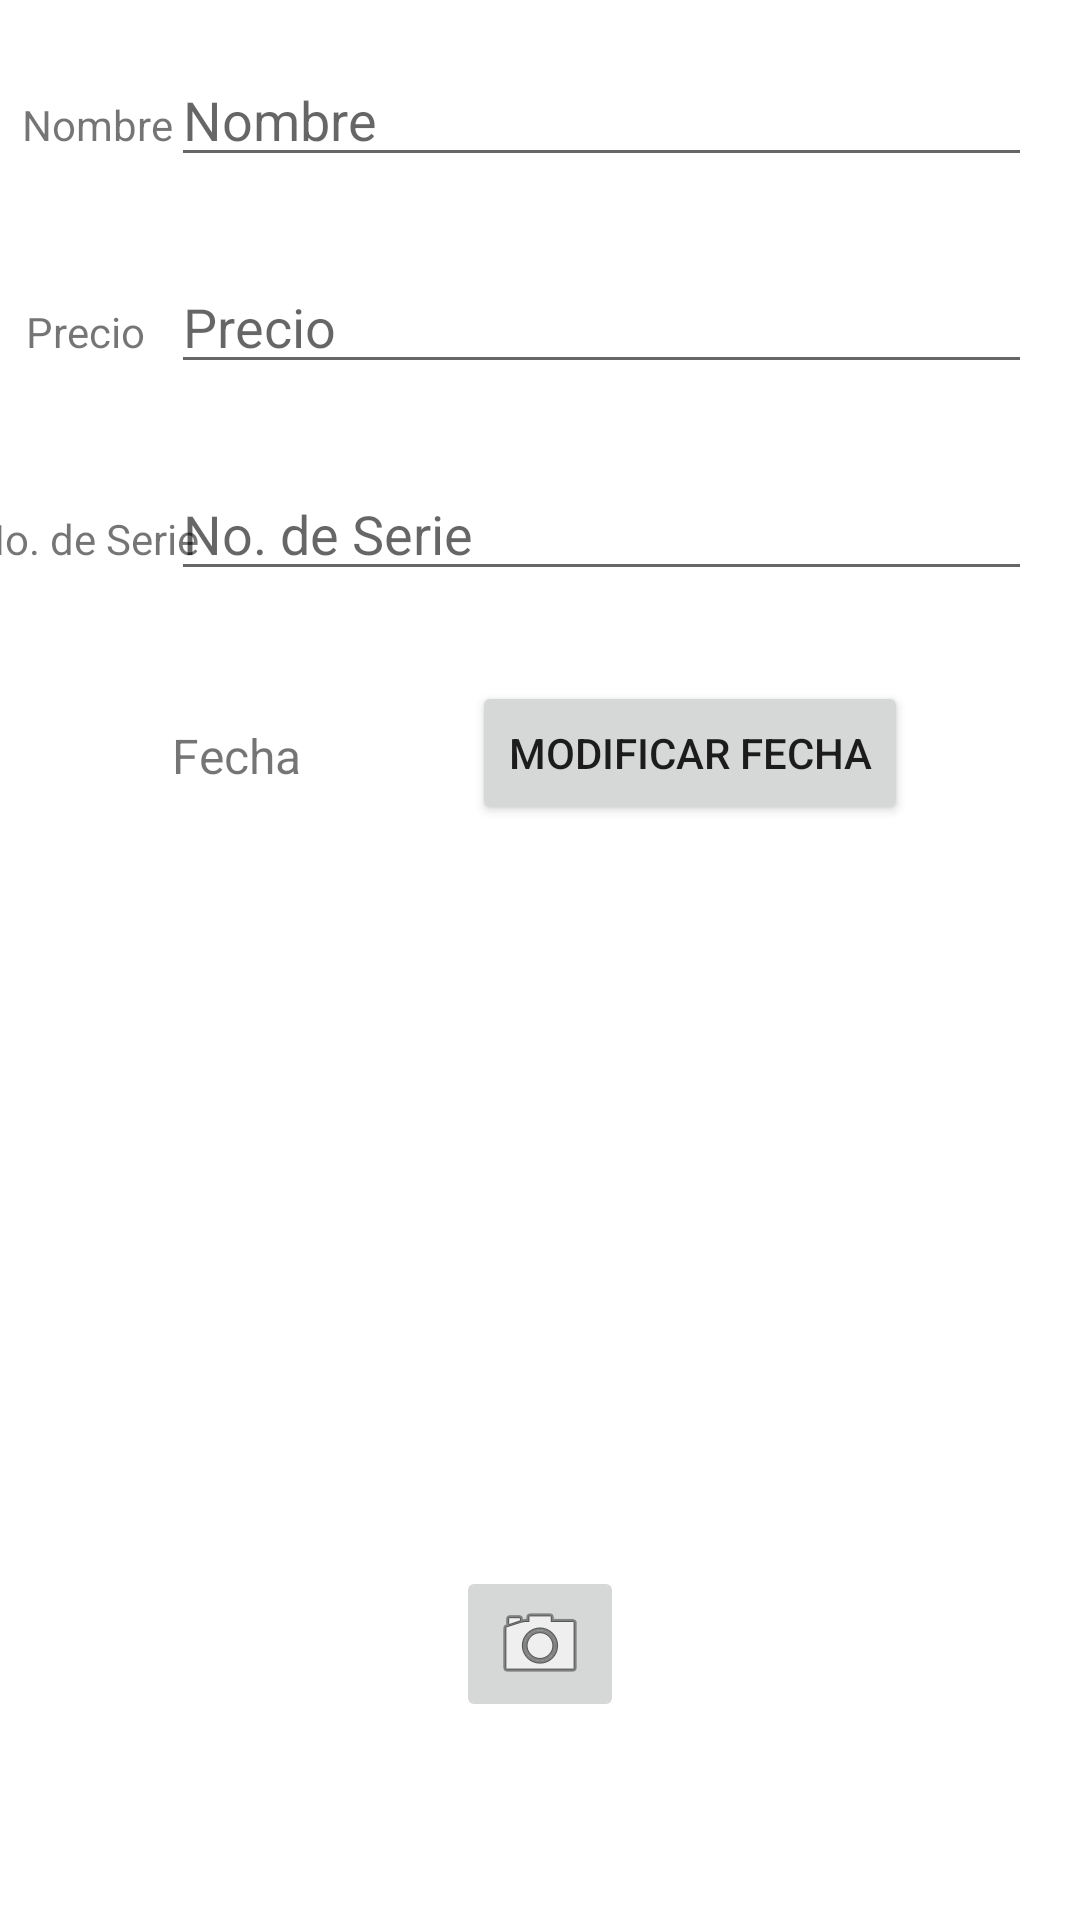

Write the Android layout XML for this screen, with the resource values it uses.
<!-- AndroidManifest.xml: application theme Theme.PossessorApp -->
<!-- res/layout/thing_fragment.xml -->
<?xml version="1.0" encoding="utf-8"?>
<androidx.constraintlayout.widget.ConstraintLayout xmlns:android="http://schemas.android.com/apk/res/android"
    xmlns:app="http://schemas.android.com/apk/res-auto"
    xmlns:tools="http://schemas.android.com/tools"
    android:layout_width="match_parent"
    android:layout_height="match_parent"
    tools:layout_editor_absoluteY="81dp">

    <TextView
        android:id="@+id/textView"
        android:layout_width="wrap_content"
        android:layout_height="wrap_content"
        android:layout_marginStart="8dp"
        android:layout_marginTop="32dp"
        android:text="@string/nameLabel"
        app:layout_constraintEnd_toStartOf="@+id/nameEditText"
        app:layout_constraintHorizontal_bias="0.5"
        app:layout_constraintStart_toStartOf="parent"
        app:layout_constraintTop_toTopOf="parent" />

    <EditText
        android:id="@+id/nameEditText"
        android:layout_width="287dp"
        android:layout_height="wrap_content"
        android:layout_marginEnd="16dp"
        android:ems="10"
        android:hint="@string/nameLabel"
        android:importantForAutofill="no"
        android:inputType="textPersonName"
        app:layout_constraintBaseline_toBaselineOf="@+id/textView"
        app:layout_constraintEnd_toEndOf="parent" />

    <EditText
        android:id="@+id/priceEditText"
        android:layout_width="0dp"
        android:layout_height="wrap_content"
        android:layout_marginEnd="16dp"
        android:digits="0123456789"
        android:hint="@string/priceLabel"
        android:importantForAutofill="no"
        android:inputType="number|textVisiblePassword"
        android:maxLength="4"
        app:layout_constraintBaseline_toBaselineOf="@+id/textView2"
        app:layout_constraintEnd_toEndOf="parent"
        app:layout_constraintStart_toStartOf="@+id/nameEditText" />

    <TextView
        android:id="@+id/textView2"
        android:layout_width="wrap_content"
        android:layout_height="wrap_content"
        android:layout_marginTop="50dp"
        android:text="@string/priceLabel"
        app:layout_constraintEnd_toStartOf="@+id/priceEditText"
        app:layout_constraintStart_toStartOf="parent"
        app:layout_constraintTop_toBottomOf="@+id/textView" />

    <TextView
        android:id="@+id/textView3"
        android:layout_width="wrap_content"
        android:layout_height="wrap_content"
        android:layout_marginTop="50dp"
        android:text="@string/serialLabel"
        app:layout_constraintEnd_toStartOf="@+id/serialNumberEditText"
        app:layout_constraintStart_toStartOf="parent"
        app:layout_constraintTop_toBottomOf="@+id/textView2" />

    <EditText
        android:id="@+id/serialNumberEditText"
        android:layout_width="0dp"
        android:layout_height="wrap_content"
        android:layout_marginEnd="16dp"
        android:ems="10"
        android:hint="@string/serialLabel"
        android:importantForAutofill="no"
        android:inputType="textPersonName"
        app:layout_constraintBaseline_toBaselineOf="@+id/textView3"
        app:layout_constraintEnd_toEndOf="parent"
        app:layout_constraintHorizontal_bias="0.0"
        app:layout_constraintStart_toStartOf="@+id/priceEditText"
        tools:ignore="TextFields" />

    <TextView
        android:id="@+id/dateLabel"
        android:layout_width="wrap_content"
        android:layout_height="wrap_content"
        android:layout_marginTop="44dp"
        android:text="@string/dateLabel"
        android:textSize="16sp"
        app:layout_constraintEnd_toStartOf="@+id/modifyDateButton"
        app:layout_constraintHorizontal_bias="0.5"
        app:layout_constraintStart_toStartOf="parent"
        app:layout_constraintTop_toBottomOf="@+id/serialNumberEditText" />

    <Button
        android:id="@+id/modifyDateButton"
        android:layout_width="wrap_content"
        android:layout_height="wrap_content"
        android:layout_marginTop="30dp"
        android:text="@string/modifyDateButton"
        app:layout_constraintEnd_toEndOf="parent"
        app:layout_constraintHorizontal_bias="0.5"
        app:layout_constraintStart_toEndOf="@+id/dateLabel"
        app:layout_constraintTop_toBottomOf="@+id/serialNumberEditText" />

    <ImageView
        android:id="@+id/thingImage"
        android:layout_width="182dp"
        android:layout_height="199dp"
        android:layout_marginTop="32dp"
        android:contentDescription="@string/thingImage"
        app:layout_constraintEnd_toEndOf="parent"
        app:layout_constraintStart_toStartOf="parent"
        app:layout_constraintTop_toBottomOf="@+id/modifyDateButton"
        tools:srcCompat="@tools:sample/avatars" />

    <ImageButton
        android:id="@+id/imageButton"
        android:layout_width="wrap_content"
        android:layout_height="wrap_content"
        android:layout_marginTop="16dp"
        android:contentDescription="@string/cameraButton"
        app:layout_constraintEnd_toEndOf="parent"
        app:layout_constraintStart_toStartOf="parent"
        app:layout_constraintTop_toBottomOf="@+id/thingImage"
        app:srcCompat="@android:drawable/ic_menu_camera"
        tools:ignore="SpeakableTextPresentCheck" />

</androidx.constraintlayout.widget.ConstraintLayout>
<!-- resources referenced by this layout -->
<resources>
  <string name="cameraButton">Botón cámara</string>
  <string name="dateLabel">Fecha</string>
  <string name="modifyDateButton">Modificar fecha</string>
  <string name="nameLabel">Nombre</string>
  <string name="priceLabel">Precio</string>
  <string name="serialLabel">No. de Serie</string>
  <string name="thingImage">Imagen cosa</string>
  <style name="Theme.PossessorApp" parent="Theme.MaterialComponents.DayNight.DarkActionBar">
          
          <item name="colorPrimary">@color/purple_500</item>
          <item name="colorPrimaryVariant">@color/purple_700</item>
          <item name="colorOnPrimary">@color/white</item>
          
          <item name="colorSecondary">@color/purple_500</item>
          <item name="colorSecondaryVariant">@color/teal_700</item>
          <item name="colorOnSecondary">@color/black</item>
          
          <item name="android:statusBarColor" tools:targetApi="l">?attr/colorPrimaryVariant</item>
          
      </style>
  <color name="purple_500">#FF6200EE</color>
  <color name="purple_700">#FF3700B3</color>
  <color name="white">#FFFFFFFF</color>
  <color name="teal_700">#FF018786</color>
  <color name="black">#FF000000</color>
</resources>
